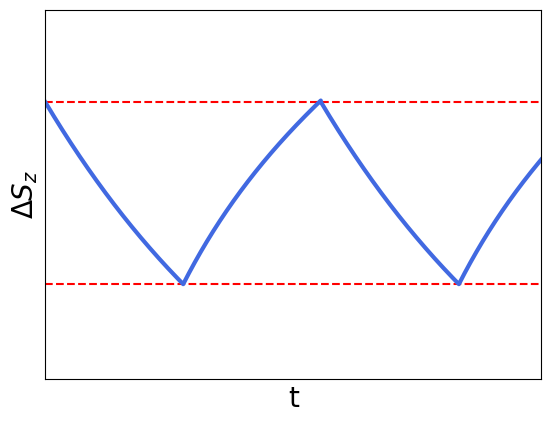

Write Python code to recreate this figure.
# -*- coding: utf-8 -*-
"""
Created on Tue Feb  8 16:52:05 2022

[redacted]
"""
import numpy as np
import matplotlib.pyplot as plt

T = 10

def f(t):
    return(np.exp(-t / T))

def f1(x):
    return(np.log(10 * x + 1))

stop = np.exp(1) / 10 * 1000

log = np.concatenate((np.zeros(500), f1(np.linspace(0, int(stop) / 1000, 500) / 3.05)))

t = np.linspace(0, T, 1000)
A = f(t)

periods = 1

for period in range(1, periods + 1):
    A = np.concatenate((A, A[-1000:]))
    log = np.concatenate((log, log[-1000:]))

t = np.linspace(0, T * (periods + 1), 1000 * (periods + 1))


plt.figure()
plt.plot([0, T * (periods + 1)], [1, 1], '--', color = 'red')
plt.plot([0, T * (periods + 1)], [np.min(A + log), np.min(A + log)], '--', color = 'red')
plt.plot(t, A + log, '-', lw = 3, color = 'royalblue')

#for period in range(2, periods + 2):
#    plt.plot(np.linspace(T * (period - 1) - 5, 2 * T * period, 20), f(np.linspace(T * (period - 1) - 5, 2 * T * period, 20) - (period - 2) * T), '--', color = 'red', alpha = 0.5)

plt.ylim((0.4, 1.2))
plt.xlim(0, T * (periods + 1) - T / 5)
plt.xticks([])
plt.yticks([])
plt.xlabel('t', fontsize = 20)
plt.ylabel(r'$\Delta S_{z}$', fontsize = 20)
plt.style.use('default')
plt.savefig('excitation.png', dpi = 300)


    